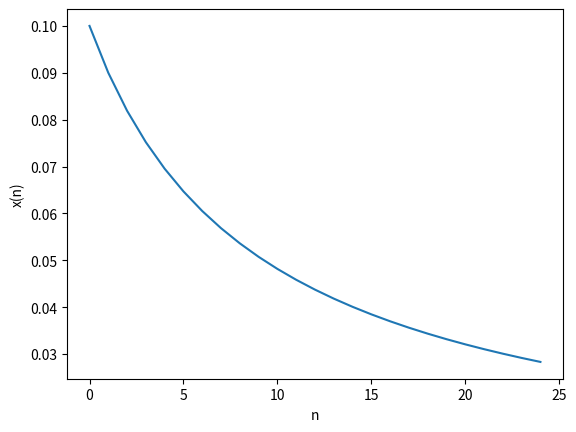

Write Python code to recreate this figure.
#!/usr/bin/env python
# coding: utf-8

# In[12]:





# In[ ]:


import matplotlib.pyplot as plt

def recursive_func(x, n):
    if n == 0:
        return [x]
    else:
        x_prev = recursive_func(x, n-1)[-1]
        x_n = x_prev * (1 - x_prev)
        return recursive_func(x, n-1) + [x_n]

# Generate the sequence for x = 0.1
x_values = recursive_func(0.1, 24)

# Plot the sequence
plt.plot(list(range(25)), x_values)
plt.xlabel('n')
plt.ylabel('x(n)')
plt.show()


# In[ ]:




